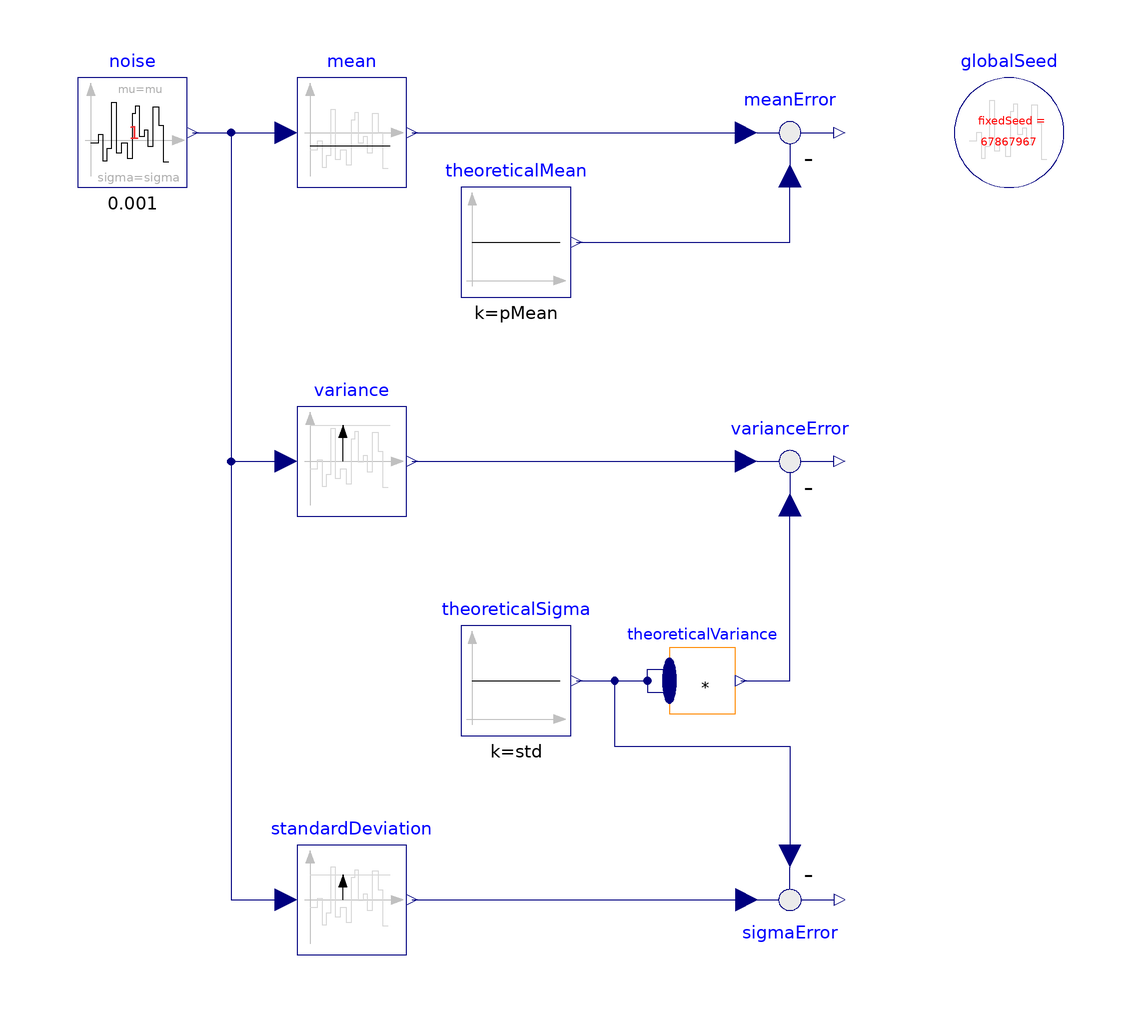

The component connection diagram of the Modelica model below, drawn from its own Placement and Line annotations.

model NormalNoiseProperties_6
  "Demonstrates the computation of properties for normally distributed noise"
  extends Modelica.Icons.Example;
  parameter Real mu = 3 "Mean value for normal distribution";
  parameter Real sigma = 1 "Standard deviation for normal distribution";
  parameter Real pMean = mu "Theoretical mean value of normal distribution";
  parameter Real var =  sigma^2
    "Theoretical variance of uniform distribution";
  parameter Real std =  sigma
    "Theoretical standard deviation of normal distribution";
  inner Modelica.Blocks.Noise.GlobalSeed globalSeed 
    annotation (Placement(transformation(extent={{80,60},{100,80}})));
  output Real meanError_y = meanError.y;
  output Real sigmaError_y = sigmaError.y;

  Modelica.Blocks.Noise.NormalNoise noise(
    samplePeriod=0.001,
    mu=mu,
    sigma=sigma,
    useAutomaticLocalSeed=false) 
    annotation (Placement(transformation(extent={{-80,60},{-60,80}})));
  Modelica.Blocks.Math.ContinuousMean mean 
    annotation (Placement(transformation(extent={{-40,60},{-20,80}})));
  Modelica.Blocks.Math.Variance variance 
    annotation (Placement(transformation(extent={{-40,0},{-20,20}})));
  Modelica.Blocks.Math.MultiProduct theoreticalVariance(nu=2) 
    annotation (Placement(transformation(extent={{28,-36},{40,-24}})));
  Modelica.Blocks.Math.Feedback meanError 
    annotation (Placement(transformation(extent={{40,60},{60,80}})));
  Modelica.Blocks.Sources.Constant theoreticalMean(k=pMean) 
    annotation (Placement(transformation(extent={{-10,40},{10,60}})));
  Modelica.Blocks.Math.Feedback varianceError 
    annotation (Placement(transformation(extent={{40,0},{60,20}})));
  Modelica.Blocks.Sources.Constant theoreticalSigma(k=std) 
    annotation (Placement(transformation(extent={{-10,-40},{10,-20}})));
  Modelica.Blocks.Math.StandardDeviation standardDeviation 
    annotation (Placement(transformation(extent={{-40,-80},{-20,-60}})));
  Modelica.Blocks.Math.Feedback sigmaError 
    annotation (Placement(transformation(extent={{40,-60},{60,-80}})));
equation
  connect(noise.y, mean.u) annotation (Line(
      points={{-59,70},{-42,70}}, color={0,0,127}));
  connect(noise.y, variance.u) annotation (Line(
      points={{-59,70},{-52,70},{-52,10},{-42,10}}, color={0,0,127}));
  connect(mean.y, meanError.u1) annotation (Line(
      points={{-19,70},{42,70}}, color={0,0,127}));
  connect(theoreticalMean.y, meanError.u2) annotation (Line(
      points={{11,50},{50,50},{50,62}}, color={0,0,127}));
  connect(theoreticalSigma.y, theoreticalVariance.u[1]) annotation (Line(
      points={{11,-30},{24,-30},{24,-27.9},{28,-27.9}}, color={0,0,127}));
  connect(theoreticalSigma.y, theoreticalVariance.u[2]) annotation (Line(
      points={{11,-30},{24,-30},{24,-32.1},{28,-32.1}}, color={0,0,127}));
  connect(variance.y, varianceError.u1) annotation (Line(
      points={{-19,10},{42,10}}, color={0,0,127}));
  connect(theoreticalVariance.y, varianceError.u2) annotation (Line(
      points={{41.02,-30},{50,-30},{50,2}}, color={0,0,127}));
  connect(noise.y, standardDeviation.u) annotation (Line(
      points={{-59,70},{-52,70},{-52,-70},{-42,-70}}, color={0,0,127}));
  connect(standardDeviation.y, sigmaError.u1) annotation (Line(
      points={{-19,-70},{42,-70}}, color={0,0,127}));
  connect(theoreticalSigma.y, sigmaError.u2) annotation (Line(
      points={{11,-30},{18,-30},{18,-42},{50,-42},{50,-62}}, color={0,0,127}));
 annotation (experiment(StopTime=20, Interval=0.4e-2, Tolerance=1e-009),
Documentation(info="<html>
<p>
This example demonstrates statistical properties of the
<a href=\"modelica://Modelica.Blocks.Noise.NormalNoise\">Blocks.Noise.NormalNoise</a> block
using a <strong>normal</strong> random number distribution with mu=3, sigma=1.
From the generated noise the mean and the variance
is computed with blocks of package <a href=\"modelica://Modelica.Blocks.Math\">Blocks.Math</a>.
Simulation results are shown in the next diagram:
</p>

<blockquote>
<img src=\"modelica://Modelica/Resources/Images/Blocks/Examples/Noise/NormalNoiseProperties1.png\">
</blockquote>

<p>
The mean value of a normal noise with mu=3 is 3 and the variance of normal noise
is sigma^2, so 1. The simulation results above show good agreement (after a short initial phase).
This demonstrates that the random number generator and the mapping to a normal
distribution have good statistical properties.
</p>
</html>",     revisions="<html>
<table border=\"1\" cellspacing=\"0\" cellpadding=\"2\">
<tr><th>Date</th> <th align=\"left\">Description</th></tr>

<tr><td> June 22, 2015 </td>
    <td>

<table border=\"0\">
<tr><td>
         <img src=\"modelica://Modelica/Resources/Images/Logos/dlr_logo.png\" alt=\"DLR logo\">
</td><td valign=\"bottom\">
         Initial version implemented by
         A. Kl&ouml;ckner, F. v.d. Linden, D. Zimmer, M. Otter.<br>
         <a href=\"http://www.dlr.de/rmc/sr/en\">DLR Institute of System Dynamics and Control</a>
</td></tr></table>
</td></tr>

</table>
</html>"));
end NormalNoiseProperties_6;